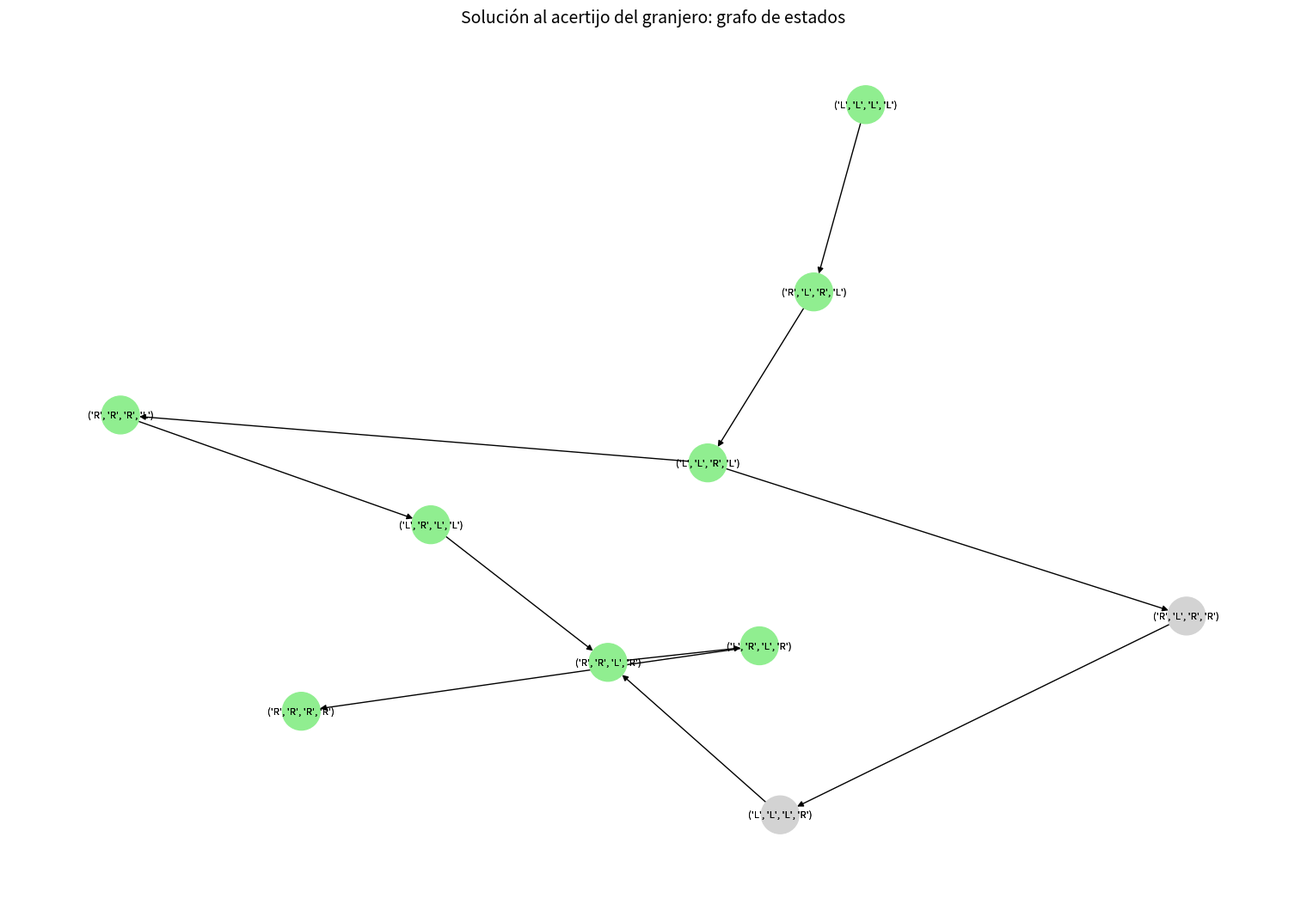

This chart was generated by the following Python code:
#import libraries
import matplotlib.pyplot as plt
from collections import deque

import networkx as nx
from collections import deque

# Estado inicial y final
initial_state = ("L", "L", "L", "L")
goal_state = ("R", "R", "R", "R")

# Verifica si el estado es válido (sin comerse entre sí)
def is_valid(state):
    farmer, wolf, goat, cabbage = state
    if farmer != goat:
        if wolf == goat or goat == cabbage:
            return False
    return True

# Genera todos los estados vecinos válidos desde un estado
def get_neighbors(state):
    farmer, wolf, goat, cabbage = state
    neighbors = []
    opposite = {"L": "R", "R": "L"}

    options = [None, 'wolf', 'goat', 'cabbage']
    for carry in options:
        nf, nw, ng, nc = farmer, wolf, goat, cabbage
        nf = opposite[farmer]
        if carry == 'wolf' and farmer == wolf:
            nw = opposite[wolf]
        elif carry == 'goat' and farmer == goat:
            ng = opposite[goat]
        elif carry == 'cabbage' and farmer == cabbage:
            nc = opposite[cabbage]
        elif carry is None:
            pass
        else:
            continue
        new_state = (nf, nw, ng, nc)
        if is_valid(new_state):
            neighbors.append(new_state)
    return neighbors

# Búsqueda BFS para resolver el acertijo y construir el grafo
def solve_and_build_graph():
    G = nx.DiGraph()
    queue = deque()
    queue.append((initial_state, [initial_state]))
    visited = set()
    solution_path = []

    while queue:
        current_state, path = queue.popleft()
        G.add_node(current_state)
        if current_state == goal_state:
            solution_path = path
            break
        visited.add(current_state)
        for neighbor in get_neighbors(current_state):
            if neighbor not in visited:
                G.add_node(neighbor)
                G.add_edge(current_state, neighbor)
                queue.append((neighbor, path + [neighbor]))

    return G, solution_path

# Ejecutar solución y obtener grafo
graph, solution = solve_and_build_graph()

# Posicionamiento de nodos
pos = nx.spring_layout(graph, seed=42)

# Colorear nodos del camino solución
node_colors = ['lightgreen' if node in solution else 'lightgray' for node in graph.nodes()]

# Dibujar grafo
plt.figure(figsize=(15, 10))
nx.draw(graph, pos, with_labels=True, node_size=1000, node_color=node_colors, font_size=8)
nx.draw_networkx_labels(graph, pos, labels={node: f"{node}" for node in graph.nodes()}, font_size=8)
plt.title("Solución al acertijo del granjero: grafo de estados", fontsize=14)
plt.axis('off')
plt.show()
plt.savefig("acertijo_granjero.png", dpi=300, bbox_inches='tight')






if __name__ == '__main__':
    print("Implementa el código aquí")
